Run: headless pygame with SDL's dummy video driver; simulated clock (each Clock.tick advances the game by its frame time, no real sleeping); random seed 0; keys injected as events and as key.get_pressed() state; no mouse input.
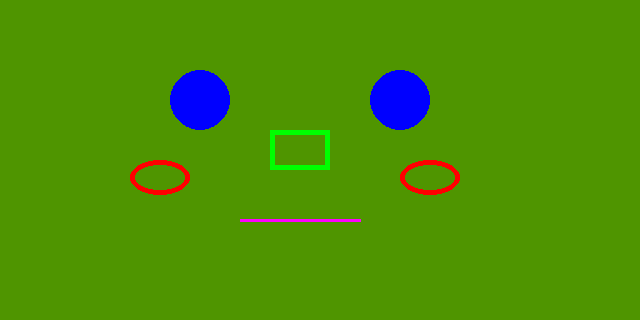
Frame 1 of 4 · flips 1–60 · no input
Frame 2 of 4 · flips 61–180 · tapped SPACE, RETURN · held RIGHT (→), D · screen unchanged from frame 1, image omitted
Frame 3 of 4 · flips 181–300 · held DOWN (↓), S · screen unchanged from frame 2, image omitted
Frame 4 of 4 · flips 301–420 · held LEFT (←), A, UP (↑), W · screen unchanged from frame 3, image omitted

The pygame program that drew these frames:

######################匯入模組######################
import pygame
import sys

######################初始化######################
pygame.init()  # 啟動pygame
width = 640  # 設定寬度
height = 320  # 設定高度
######################建立視窗及物件######################s
# 設定視窗大小
screen = pygame.display.set_mode((width, height))
# 設定視窗標題
pygame.display.set_caption("game")
######################建立畫布######################
bg = pygame.Surface((width, height))  # 建立畫布
bg.fill((79, 149, 0))  # 設定畫布顏色
####################繪製圓形######################
# 畫圓形,(畫布,顏色,圓心座標,半徑,線寬)
pygame.draw.circle(bg, (0, 0, 255), (200, 100), 30, 0)
pygame.draw.circle(bg, (0, 0, 255), (400, 100), 30, 0)

# 畫矩形,(畫布,顏色,[x,y,寬,高],線寬)
pygame.draw.rect(bg, (0, 255, 0), [270, 130, 60, 40], 5)

# 畫橢圓,(畫布,顏色,[x,y,寬,高],線寬)
pygame.draw.ellipse(bg, (255, 0, 0), [130, 160, 60, 35], 5)
pygame.draw.ellipse(bg, (255, 0, 0), [400, 160, 60, 35], 5)
# 畫線,(畫布,顏色,起點座標,終點座標,線寬)
pygame.draw.line(bg, (255, 0, 255), (240, 220), (360, 220), 3)
######################循環偵測######################
while True:
    for event in pygame.event.get():  # 偵測事件
        if event.type == pygame.QUIT:  # 偵測到關閉視窗
            sys.exit()  # 結束程式
    screen.blit(bg, (0, 0))  # 畫布貼到視窗上
    pygame.display.update()  # 更新視窗
